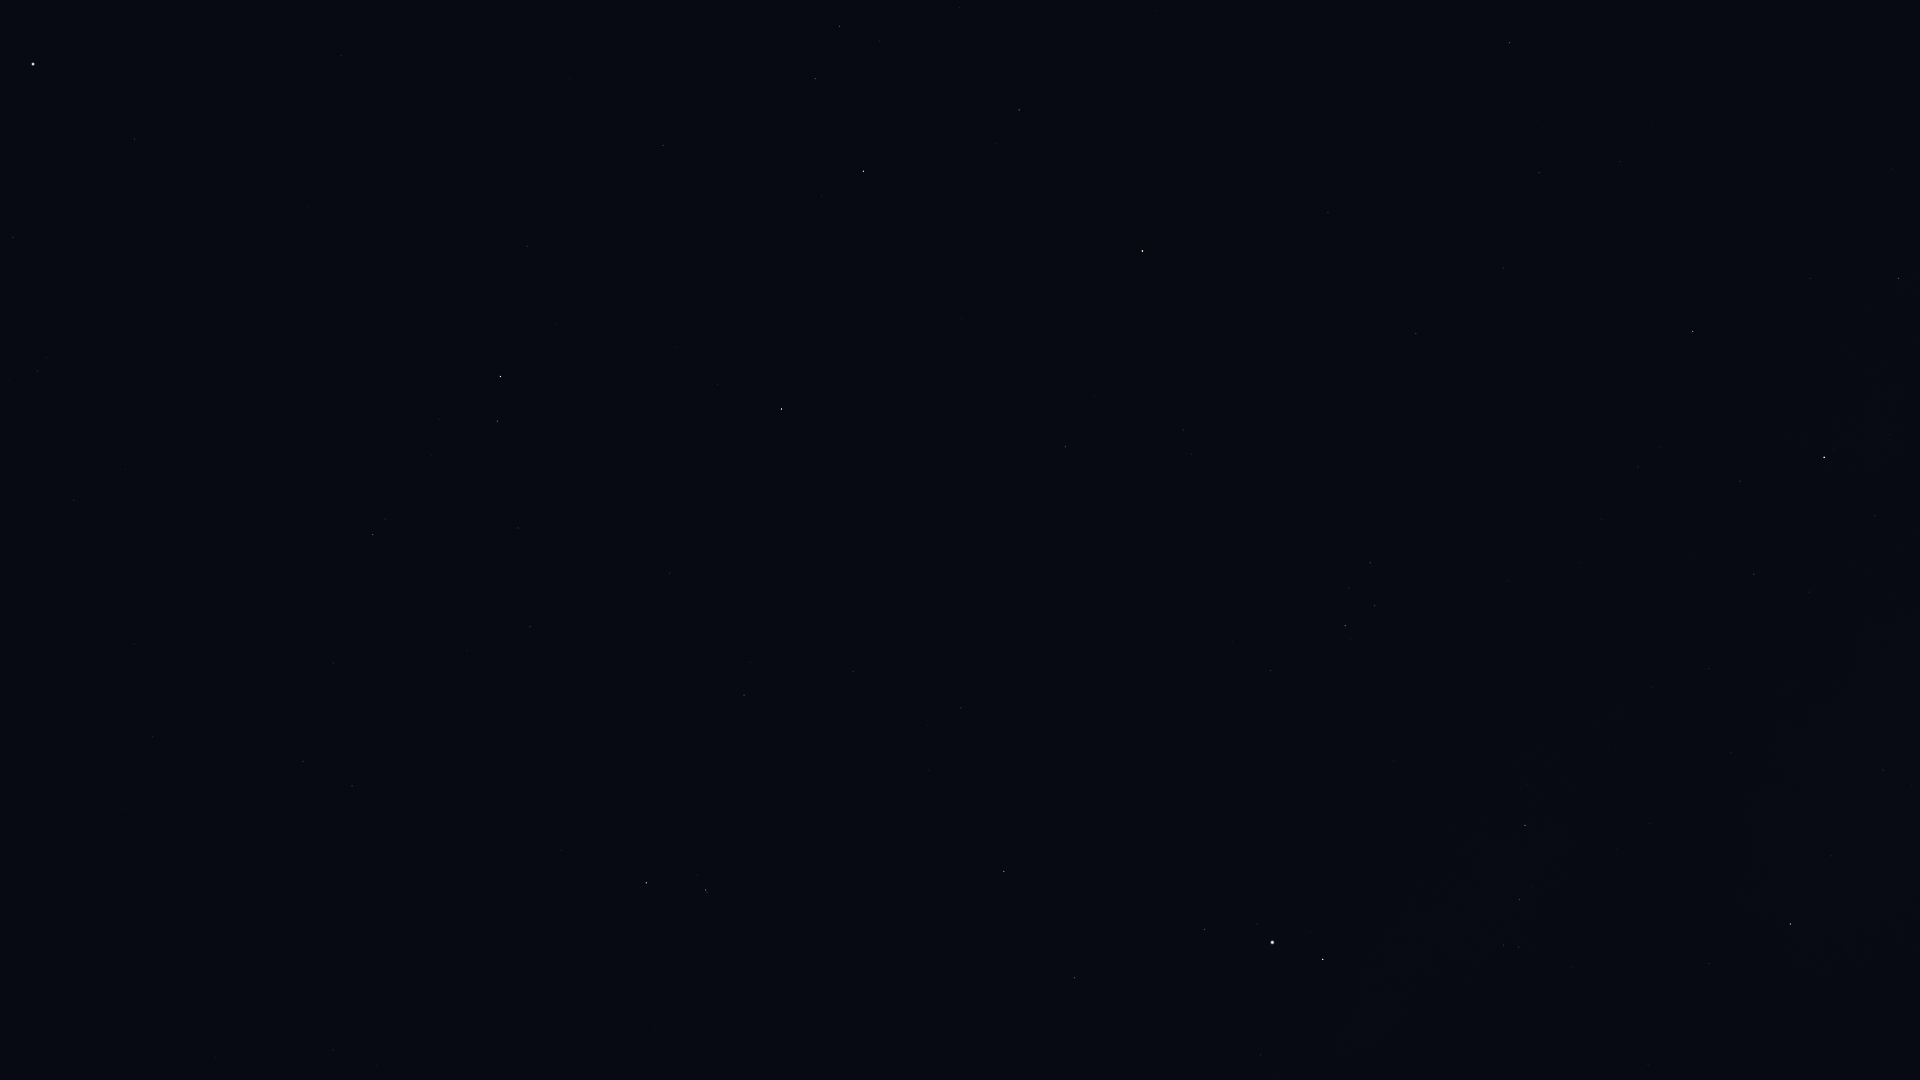

The table this chart was drawn from, first rows:
Star_ID, Name, X, Y
95771, Anser, 1709, 964
95947, Albireo, 1790, 924
96078, Uruk, 1493, 1007
96757, Sham, 1519, 947
96837, HIP 96837, 1504, 945
97278, Tarazed, 1323, 960
97365, HIP 97365, 1520, 900
97649, Altair, 1272, 943
97938, Libertas, 1257, 924
98036, Alshain, 1204, 930
98337, HIP 98337, 1525, 825
98543, HIP 98543, 1731, 752
98920, HIP 98920, 1527, 784
99711, Phoenicia, 999, 855
99894, Chechia, 1130, 813
100064, Algedi, 706, 890
100310, Alshat, 697, 875
100345, Dabih, 646, 883
101421, Aldulfin, 1270, 671
101769, Rotanev, 1345, 626
101958, Sualocin, 1375, 606
102485, HIP 102485, 352, 786
102488, Aljanah, 1824, 458
102618, Albali, 744, 695
102831, HIP 102831, 126, 808
102978, HIP 102978, 303, 762
103527, Musica, 1225, 522
103738, HIP 103738, 153, 737
104139, HIP 104139, 530, 627
104521, HIP 104521, 1192, 454
104780, Solaris, 1299, 411
104858, HIP 104858, 1183, 430
104987, Kitalpha, 1065, 447
105140, HIP 105140, 134, 644
105515, HIP 105515, 518, 528
105570, HIP 105570, 1094, 396
106278, Sadalsuud, 782, 409
106786, Bunda, 717, 384
106824, Sāmaya, 118, 529
106985, Nashira, 497, 421
107251, Bosona, 720, 347
107310, HIP 107310, 1620, 162
107315, Enif, 1142, 251
107354, HIP 107354, 1539, 173
107556, Deneb Algedi, 500, 377
107608, HIP 107608, 125, 470
108661, HIP 108661, 168, 378
109074, Sadalmelik, 863, 171
109139, HIP 109139, 528, 246
109176, HIP 109176, 1509, 43
109352, HIP 109352, 1716, 0
109422, HIP 109422, 46, 358
109427, Biham, 1019, 110
110003, Ancha, 663, 146
110395, Sadachbia, 815, 79
110813, Lionrock, 410, 144
111123, HIP 111123, 570, 78
111954, HIP 111954, 135, 139
113368, Fomalhaut, 33, 64
